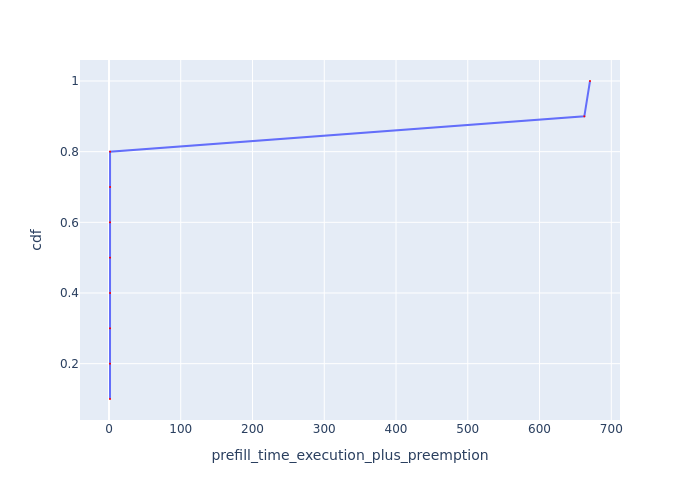

The file beside this chart, header and first rows:
Request Id, prefill_time_execution_plus_preemption, cdf
0_2, 1.439, 0.1
0_9, 1.443, 0.2
0_7, 1.455, 0.3
0_6, 1.455, 0.4
0_1, 1.456, 0.5
0_5, 1.457, 0.6
0_3, 1.458, 0.7
0_0, 1.506, 0.8
0_8, 662.4, 0.9
0_4, 670.3, 1.0
